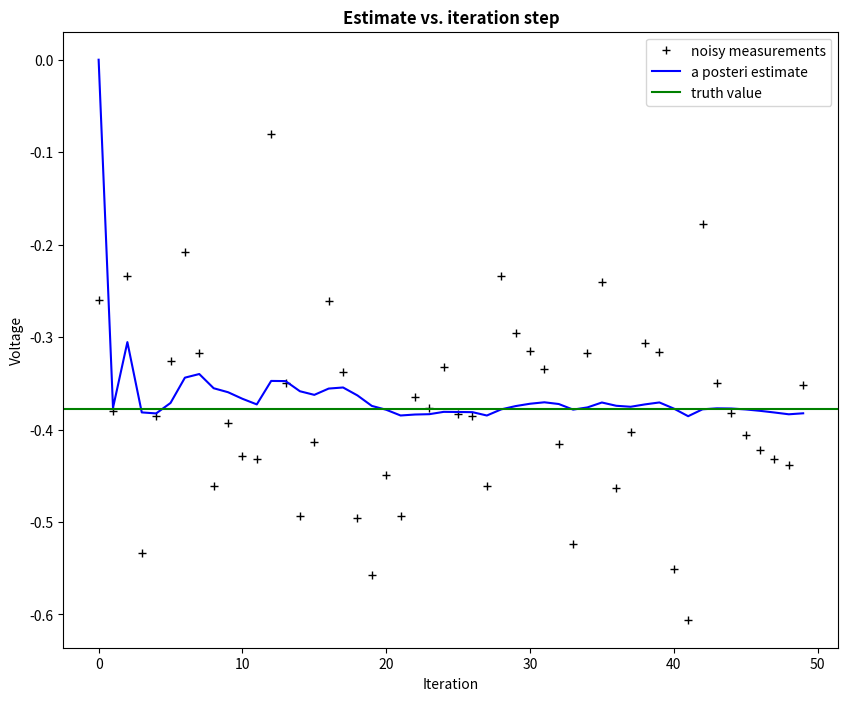
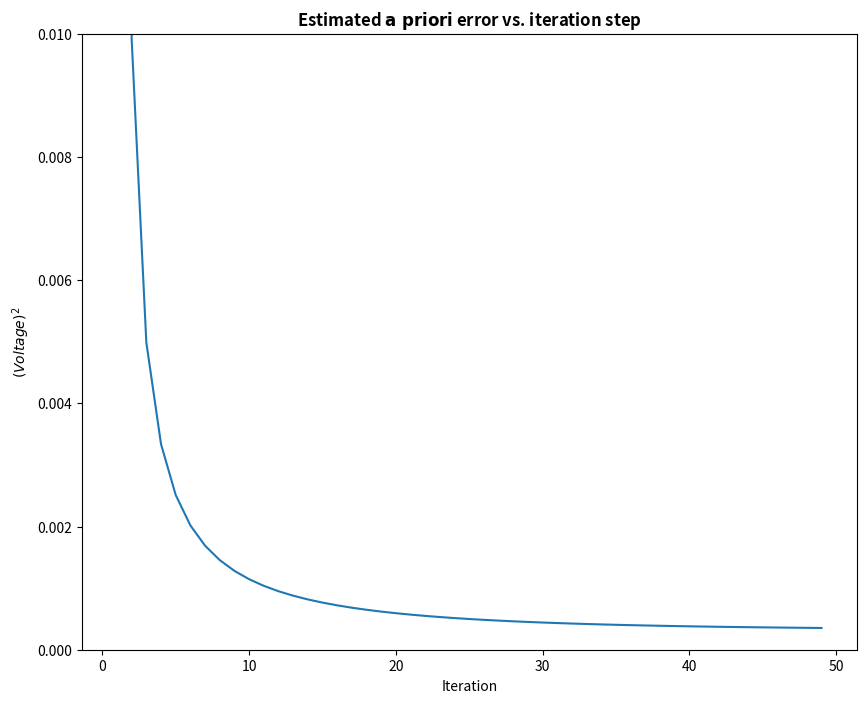

Here is the Python script that generated these plots, in order:
# Kalman filter example demo in Python

# A Python implementation of the example given in pages 11-15 of "An
# Introduction to the Kalman Filter" by Greg Welch and Gary Bishop,
# University of North Carolina at Chapel Hill, Department of Computer
# Science, TR 95-041,
# https://www.cs.unc.edu/~welch/media/pdf/kalman_intro.pdf

# by Andrew D. Straw

import numpy as np
import matplotlib.pyplot as plt

plt.rcParams['figure.figsize'] = (10, 8)

# initial parameters
n_iter = 50
sz = (n_iter,)  # size of array
x = -0.37727  # truth value (typo in example at top of p. 13 calls this z)
z = np.random.normal(x, 0.1, size=sz)  # observations (normal about x, sigma=0.1)

Q = 1e-5  # process variance

# allocate space for arrays
xhat = np.zeros(sz)  # a posteri estimate of x
P = np.zeros(sz)  # a posteri error estimate
xhatminus = np.zeros(sz)  # a priori estimate of x
Pminus = np.zeros(sz)  # a priori error estimate
K = np.zeros(sz)  # gain or blending factor

R = 0.1 ** 2  # estimate of measurement variance, change to see effect

# intial guesses
xhat[0] = 0.0
P[0] = 1.0

for k in range(1, n_iter):
    # time update
    xhatminus[k] = xhat[k - 1]
    Pminus[k] = P[k - 1] + Q

    # measurement update
    K[k] = Pminus[k] / (Pminus[k] + R)
    xhat[k] = xhatminus[k] + K[k] * (z[k] - xhatminus[k])
    P[k] = (1 - K[k]) * Pminus[k]

plt.figure()
plt.plot(z, 'k+', label='noisy measurements')
plt.plot(xhat, 'b-', label='a posteri estimate')
plt.axhline(x, color='g', label='truth value')
plt.legend()
plt.title('Estimate vs. iteration step', fontweight='bold')
plt.xlabel('Iteration')
plt.ylabel('Voltage')

plt.figure()
valid_iter = range(1, n_iter)  # Pminus not valid at step 0
plt.plot(valid_iter, Pminus[valid_iter], label='a priori error estimate')
plt.title('Estimated $\it{\mathbf{a \ priori}}$ error vs. iteration step', fontweight='bold')
plt.xlabel('Iteration')
plt.ylabel('$(Voltage)^2$')
plt.setp(plt.gca(), 'ylim', [0, .01])
plt.show()
